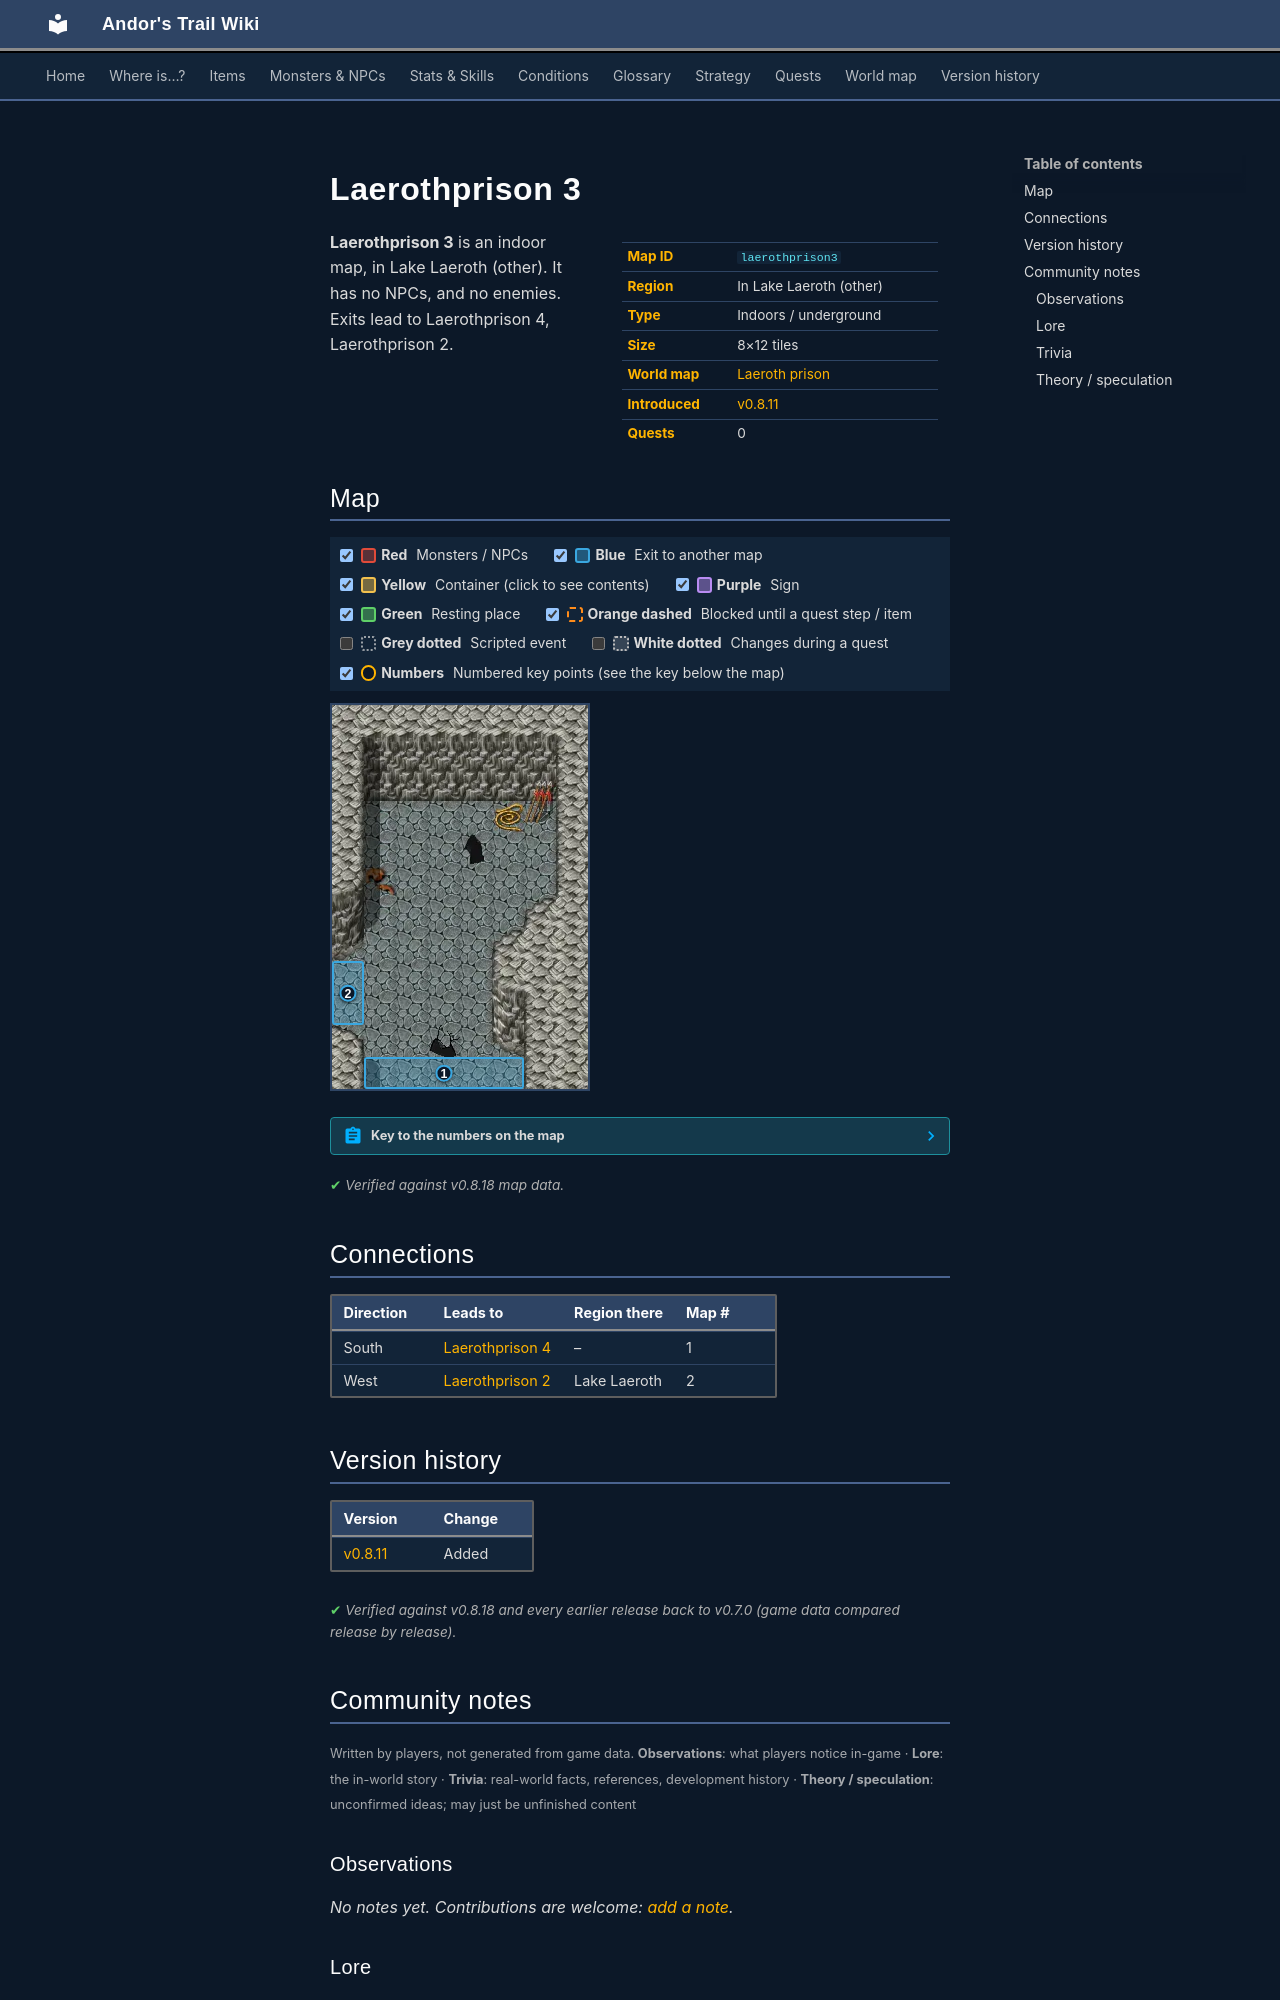

repository: asdfghjkl628/Andor-s-Trail-Wikiiii · page: maps/laerothprison3/index.html · generator: mkdocs

---
description: "Laerothprison 3 is an indoor location in Andor's Trail, in Lake Laeroth (other). Exits to Laerothprison 4, Laerothprison 2."
---

# Laerothprison 3

<div class="infobox" markdown>

| | |
|---|---|
| **Map ID** | `laerothprison3` |
| **Region** | In Lake Laeroth (other) |
| **Type** | Indoors / underground |
| **Size** | 8×12 tiles |
| **World map** | [Laeroth prison](index.md) |
| **Introduced** | [v0.8.11](../versions/0.8.11.md) |
| **Quests** | 0 |

</div>

**Laerothprison 3** is an indoor map, in Lake Laeroth (other). It has no NPCs, and no enemies. Exits lead to Laerothprison 4, Laerothprison 2.

## Map

<div class="map-legend" markdown="0"><label class="lg"><input type="checkbox" data-t="spawn" checked><span class="sw sw-spawn"></span><b>Red</b>&nbsp;Monsters / NPCs</label><label class="lg"><input type="checkbox" data-t="mapchange" checked><span class="sw sw-mapchange"></span><b>Blue</b>&nbsp;Exit to another map</label><label class="lg"><input type="checkbox" data-t="container" checked><span class="sw sw-container"></span><b>Yellow</b>&nbsp;Container (click to see contents)</label><label class="lg"><input type="checkbox" data-t="sign" checked><span class="sw sw-sign"></span><b>Purple</b>&nbsp;Sign</label><label class="lg"><input type="checkbox" data-t="rest" checked><span class="sw sw-rest"></span><b>Green</b>&nbsp;Resting place</label><label class="lg"><input type="checkbox" data-t="key" checked><span class="sw sw-key"></span><b>Orange dashed</b>&nbsp;Blocked until a quest step / item</label><label class="lg"><input type="checkbox" data-t="script"><span class="sw sw-script"></span><b>Grey dotted</b>&nbsp;Scripted event</label><label class="lg"><input type="checkbox" data-t="replace"><span class="sw sw-replace"></span><b>White dotted</b>&nbsp;Changes during a quest</label><label class="lg"><input type="checkbox" data-t="pin" checked><span class="sw sw-pin"></span><b>Numbers</b>&nbsp;Numbered key points (see the key below the map)</label></div>

<div class="map-wrap hide-script hide-replace" markdown="0"><img src="../../assets/maps/laerothprison3.webp" alt="Map of Laerothprison 3" width="256" height="384" loading="lazy"><a id="place-west" class="mo mo-mapchange" href="../laerothprison2/#place-east" title="Exit to Laerothprison 2" style="left:0.000%;top:66.667%;width:12.500%;height:16.667%"></a><a id="place-south" class="mo mo-mapchange" href="../laerothprison4/#place-north" title="Exit to Laerothprison 4" style="left:12.500%;top:91.667%;width:62.500%;height:8.333%"></a><a class="pin pin-exit" href="#key-1" style="left:43.750%;top:95.833%" title="Exit (south): to [Laerothprison 4](laerothprison4.md)">1</a><a class="pin pin-exit" href="#key-2" style="left:6.250%;top:75.000%" title="Exit (west): to [Laerothprison 2](laerothprison2.md)">2</a></div>

??? abstract "Key to the numbers on the map"

    | # | What | Details |
    |---|---|---|
    | <span id="key-1"></span>1 | Exit (south) | to [Laerothprison 4](laerothprison4.md) |
    | <span id="key-2"></span>2 | Exit (west) | to [Laerothprison 2](laerothprison2.md) |


<p class="verified">Verified against v0.8.18 map data.</p>

## Connections

| Direction | Leads to | Region there | Map # |
|---|---|---|---|
| South | [Laerothprison 4](laerothprison4.md) | – | 1 |
| West | [Laerothprison 2](laerothprison2.md) | Lake Laeroth | 2 |


## Version history

| Version | Change |
|---|---|
| [v0.8.11](../versions/0.8.11.md) | Added |

<p class="verified">Verified against v0.8.18 and every earlier release back to v0.7.0 (game data compared release by release).</p>


## Community notes

<small>Written by players, not generated from game data. **Observations**: what players notice in-game · **Lore**: the in-world story · **Trivia**: real-world facts, references, development history · **Theory / speculation**: unconfirmed ideas; may just be unfinished content</small>

### Observations

*No notes yet. Contributions are welcome: [add a note](https://github.com/asdfghjkl628/Andor-s-Trail-Wikiiii/new/main/notes/maps?filename=laerothprison3.md&value=%23%23%20Observations%0A%0A%3C%21--%20what%20players%20notice%20in-game%20--%3E%0A%0A%23%23%20Lore%0A%0A%3C%21--%20the%20in-world%20story%20--%3E%0A%0A%23%23%20Trivia%0A%0A%3C%21--%20real-world%20facts%2C%20references%2C%20development%20history%20--%3E%0A%0A%23%23%20Theory%20/%20speculation%0A%0A%3C%21--%20unconfirmed%20ideas%3B%20may%20just%20be%20unfinished%20content%20--%3E%0A).*

### Lore

*No notes yet. Contributions are welcome: [add a note](https://github.com/asdfghjkl628/Andor-s-Trail-Wikiiii/new/main/notes/maps?filename=laerothprison3.md&value=%23%23%20Observations%0A%0A%3C%21--%20what%20players%20notice%20in-game%20--%3E%0A%0A%23%23%20Lore%0A%0A%3C%21--%20the%20in-world%20story%20--%3E%0A%0A%23%23%20Trivia%0A%0A%3C%21--%20real-world%20facts%2C%20references%2C%20development%20history%20--%3E%0A%0A%23%23%20Theory%20/%20speculation%0A%0A%3C%21--%20unconfirmed%20ideas%3B%20may%20just%20be%20unfinished%20content%20--%3E%0A).*

### Trivia

*No notes yet. Contributions are welcome: [add a note](https://github.com/asdfghjkl628/Andor-s-Trail-Wikiiii/new/main/notes/maps?filename=laerothprison3.md&value=%23%23%20Observations%0A%0A%3C%21--%20what%20players%20notice%20in-game%20--%3E%0A%0A%23%23%20Lore%0A%0A%3C%21--%20the%20in-world%20story%20--%3E%0A%0A%23%23%20Trivia%0A%0A%3C%21--%20real-world%20facts%2C%20references%2C%20development%20history%20--%3E%0A%0A%23%23%20Theory%20/%20speculation%0A%0A%3C%21--%20unconfirmed%20ideas%3B%20may%20just%20be%20unfinished%20content%20--%3E%0A).*
